Labelled photos from "keras_recycling_model", an image-classification folder in seo2730/keras_recycling_model. The possible labels are: can, plastic.

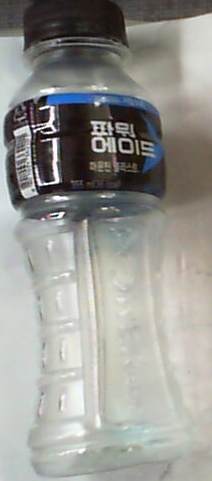
Label: plastic

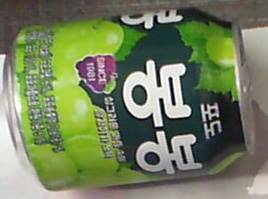
Label: can

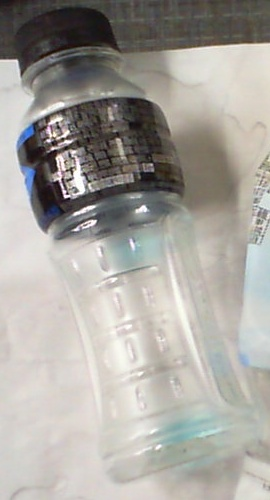
Label: plastic

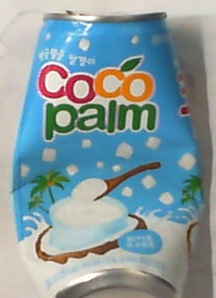
Label: can

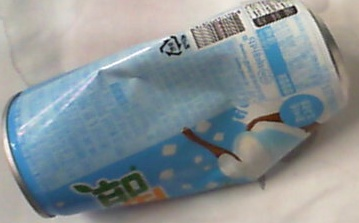
Label: can

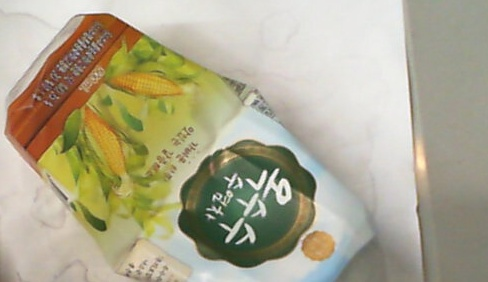
Label: plastic
